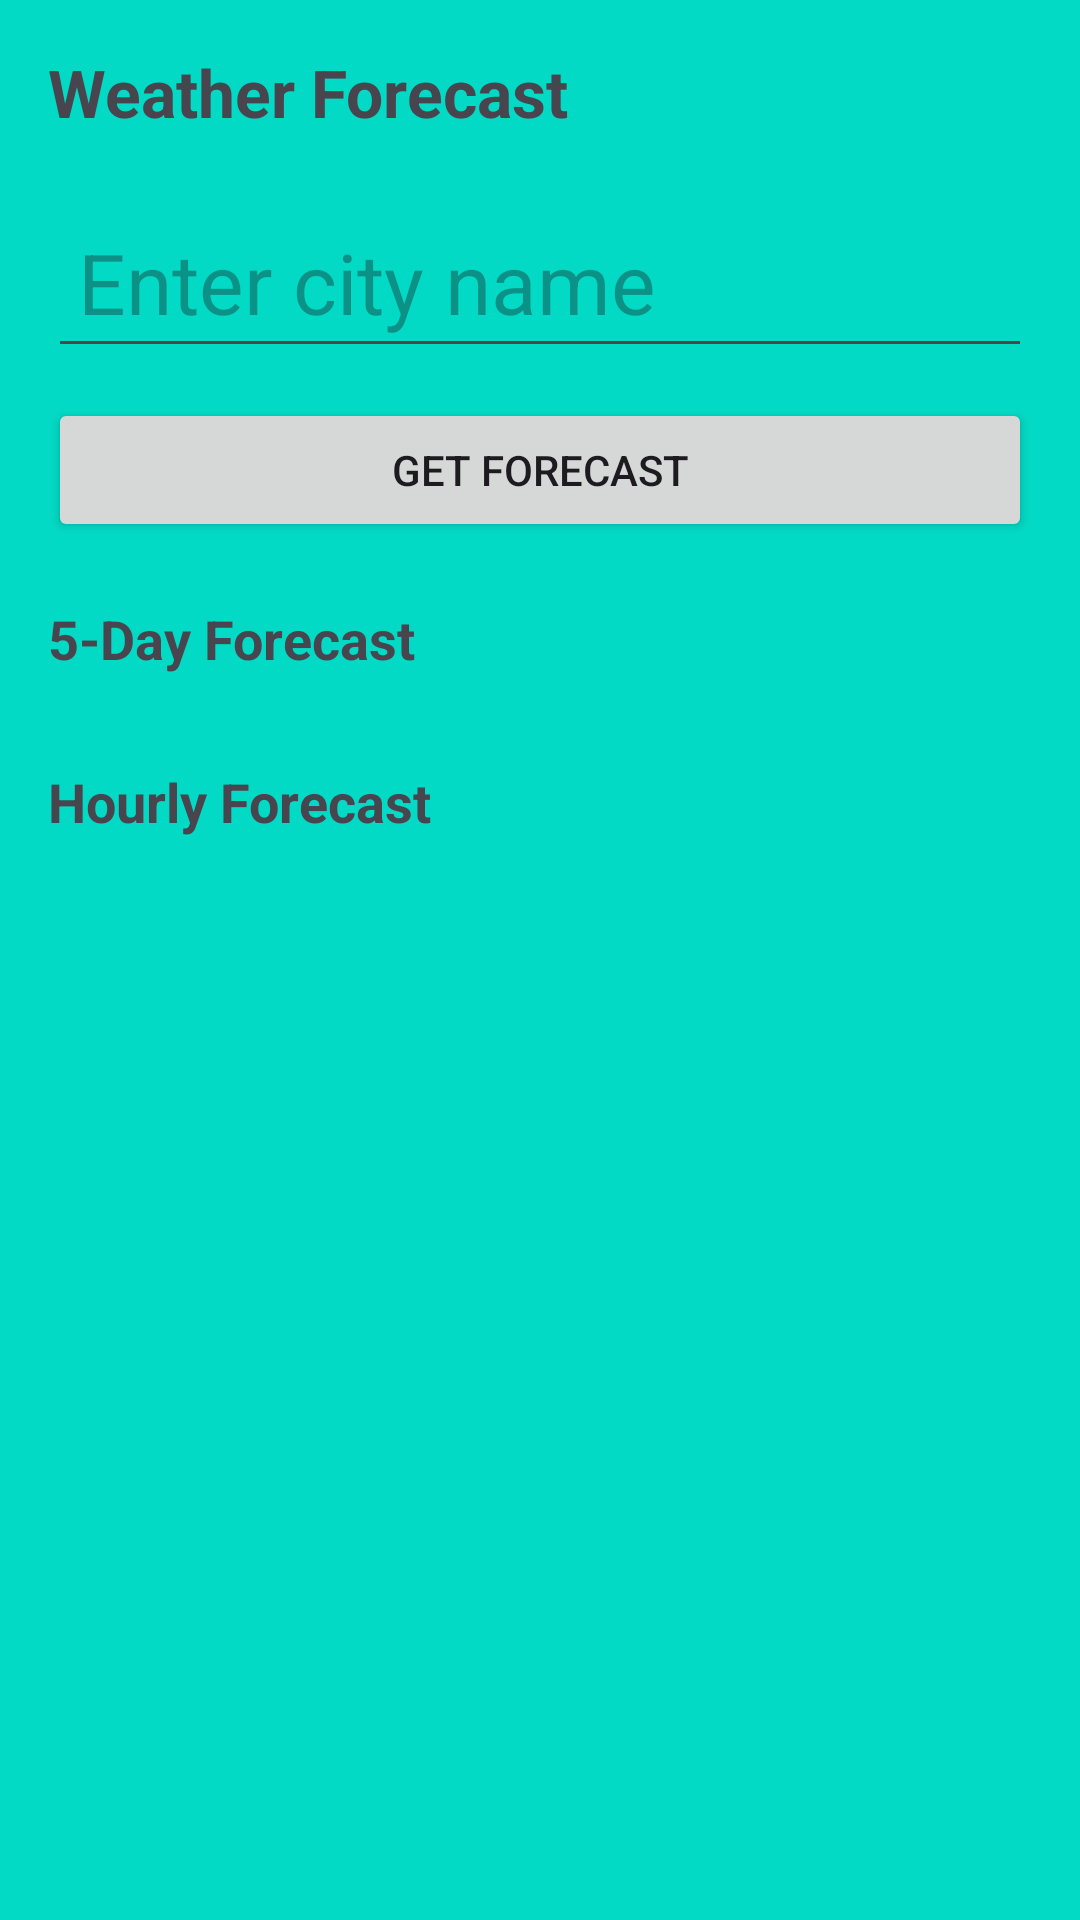

Write the Android layout XML for this screen, with the resource values it uses.
<!-- AndroidManifest.xml: application theme Theme.FinalProject -->
<!-- res/layout/activity_forecast.xml -->
<?xml version="1.0" encoding="utf-8"?>
<LinearLayout xmlns:android="http://schemas.android.com/apk/res/android"
    android:layout_width="match_parent"
    android:layout_height="match_parent"
    android:orientation="vertical"
    android:padding="16dp">

    <TextView
        android:layout_width="wrap_content"
        android:layout_height="wrap_content"
        android:layout_marginBottom="20dp"
        android:text="Weather Forecast"
        android:textSize="22sp"
        android:textStyle="bold" />

    <EditText
        android:id="@+id/cityInput"
        android:layout_width="match_parent"
        android:layout_height="wrap_content"
        android:hint="Enter city name"
        android:padding="10dp"
        android:textSize="28sp" />

    <Button
        android:id="@+id/fetchForecastButton"
        android:layout_width="match_parent"
        android:layout_height="wrap_content"
        android:layout_marginTop="10dp"
        android:text="Get Forecast" />

    <TextView
        android:layout_width="wrap_content"
        android:layout_height="wrap_content"
        android:layout_marginTop="20dp"
        android:text="5-Day Forecast"
        android:textSize="18sp"
        android:textStyle="bold" />

    <ListView
        android:id="@+id/forecastListView"
        android:layout_width="match_parent"
        android:layout_height="wrap_content"
        android:layout_marginTop="10dp" />

    <TextView
        android:layout_width="wrap_content"
        android:layout_height="wrap_content"
        android:layout_marginTop="20dp"
        android:text="Hourly Forecast"
        android:textSize="18sp"
        android:textStyle="bold" />

    <ListView
        android:id="@+id/hourlyForecastView"
        android:layout_width="match_parent"
        android:layout_height="wrap_content"
        android:layout_marginTop="10dp" />

</LinearLayout>
<!-- resources referenced by this layout -->
<resources>
  <style name="Theme.FinalProject" parent="Theme.Material3.DayNight.NoActionBar">
          <item name="colorPrimary">@color/purple_500</item>
          <item name="colorPrimaryVariant">@color/purple_700</item>
          <item name="colorOnPrimary">@color/white</item>
  
          <item name="colorSecondary">@color/teal_700</item>
          <item name="colorOnSecondary">@color/white</item>
  
          <item name="colorSurface">@color/white</item>
          <item name="colorOnSurface">@color/black</item>
  
          <item name="android:windowBackground">@color/background_light</item>
          <item name="android:statusBarColor">@color/purple_700</item>
          <item name="android:navigationBarColor">@color/background_light</item>
      </style>
  <color name="purple_500">#6200EE</color>
  <color name="purple_700">#3700B3</color>
  <color name="white">#FFFFFF</color>
  <color name="teal_700">#018786</color>
  <color name="black">#000000</color>
  <color name="background_light">#03DAC5</color>
</resources>
